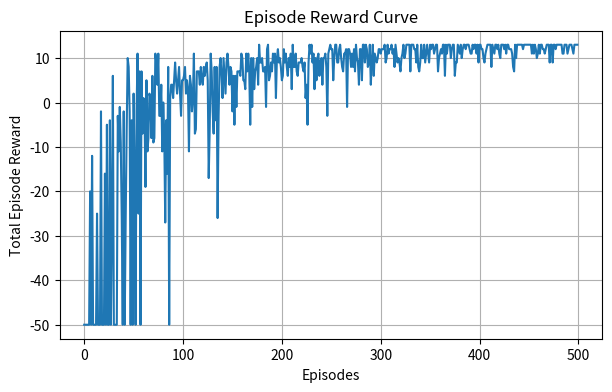
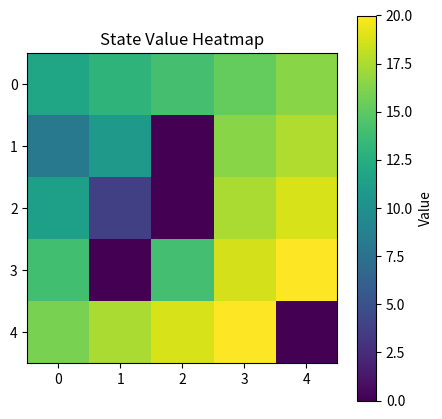

Python code for these plots, in order:
# -*- coding: utf-8 -*-
"""RL_Lab5.ipynb

Automatically generated by Colab.

Original file is located at
    https://colab.research.google.com/<link-removed>
"""

"""
Reinforcement Learning Lab 5
Q-Learning with Visualizations

"""

import numpy as np
import matplotlib.pyplot as plt

# --------------------------------------------
# Environment Setup (GridWorld)
# --------------------------------------------
class GridWorld:
    def __init__(self):
        # 5x5 grid
        self.size = 5
        # Start & Goal
        self.start = (0, 0)
        self.goal = (4, 4)
        # Walls (optional obstacles)
        self.walls = {(1,2), (2,2), (3,1)}

        self.state = self.start
        self.max_steps = 50

    def reset(self):
        self.state = self.start
        self.steps = 0
        return self._to_state(self.state)

    def _to_state(self, pos):
        return pos[0] * self.size + pos[1]

    def step(self, action):
        # Actions: 0:UP, 1:RIGHT, 2:DOWN, 3:LEFT
        moves = [(-1,0), (0,1), (1,0), (0,-1)]
        r, c = self.state
        dr, dc = moves[action]
        nr, nc = r + dr, c + dc

        self.steps += 1

        # Validate move
        if (nr < 0 or nr >= self.size or nc < 0 or nc >= self.size or (nr,nc) in self.walls):
            # Penalize bump
            reward = -1
            done = False
        else:
            self.state = (nr,nc)
            if self.state == self.goal:
                return self._to_state(self.state), 20, True, {}
            reward = -1
            done = False

        if self.steps >= self.max_steps:
            done = True

        return self._to_state(self.state), reward, done, {}

# --------------------------------------------
# Q-Learning Agent
# --------------------------------------------
class QLearningAgent:
    def __init__(self, n_states, n_actions, alpha=0.1, gamma=0.99, epsilon=1.0, decay=0.995):
        self.Q = np.zeros((n_states, n_actions))
        self.alpha = alpha
        self.gamma = gamma
        self.epsilon = epsilon
        self.decay = decay

    def select_action(self, state):
        if np.random.rand() < self.epsilon:
            return np.random.randint(4)
        return np.argmax(self.Q[state])

    def update(self, s, a, r, s_next, done):
        target = r + (0 if done else self.gamma * np.max(self.Q[s_next]))
        self.Q[s,a] += self.alpha * (target - self.Q[s,a])

# --------------------------------------------
# Training
# --------------------------------------------
env = GridWorld()
agent = QLearningAgent(n_states=25, n_actions=4)

episodes = 500
rewards = []

for ep in range(episodes):
    s = env.reset()
    done = False
    total_r = 0

    while not done:
        a = agent.select_action(s)
        s_next, r, done, _ = env.step(a)
        agent.update(s, a, r, s_next, done)
        s = s_next
        total_r += r

    agent.epsilon = max(0.05, agent.epsilon * agent.decay)
    rewards.append(total_r)

print("Training complete ✅")

# --------------------------------------------
# Visualization 1: Reward Plot
# --------------------------------------------
plt.figure(figsize=(7,4))
plt.plot(rewards)
plt.title("Episode Reward Curve")
plt.xlabel("Episodes")
plt.ylabel("Total Episode Reward")
plt.grid(True)
plt.show()

# --------------------------------------------
# Visualization 2: State-Value Heatmap (V(s) = max(Q(s,a)))
# --------------------------------------------
values = np.max(agent.Q, axis=1).reshape(5,5)

plt.figure(figsize=(5,5))
plt.imshow(values, cmap='viridis')
plt.colorbar(label="Value")
plt.title("State Value Heatmap")
plt.show()

# --------------------------------------------
# Visualization 3: Policy Arrows
# --------------------------------------------
arrows = {0:'↑', 1:'→', 2:'↓', 3:'←'}

print("\nLearned Policy (best action per cell):\n")
for i in range(5):
    row = ""
    for j in range(5):
        if (i,j) == env.goal:
            row += " G  "
        elif (i,j) in env.walls:
            row += " #  "
        else:
            s = i*5 + j
            best_action = np.argmax(agent.Q[s])
            row += " " + arrows[best_action] + "  "
    print(row)
print()